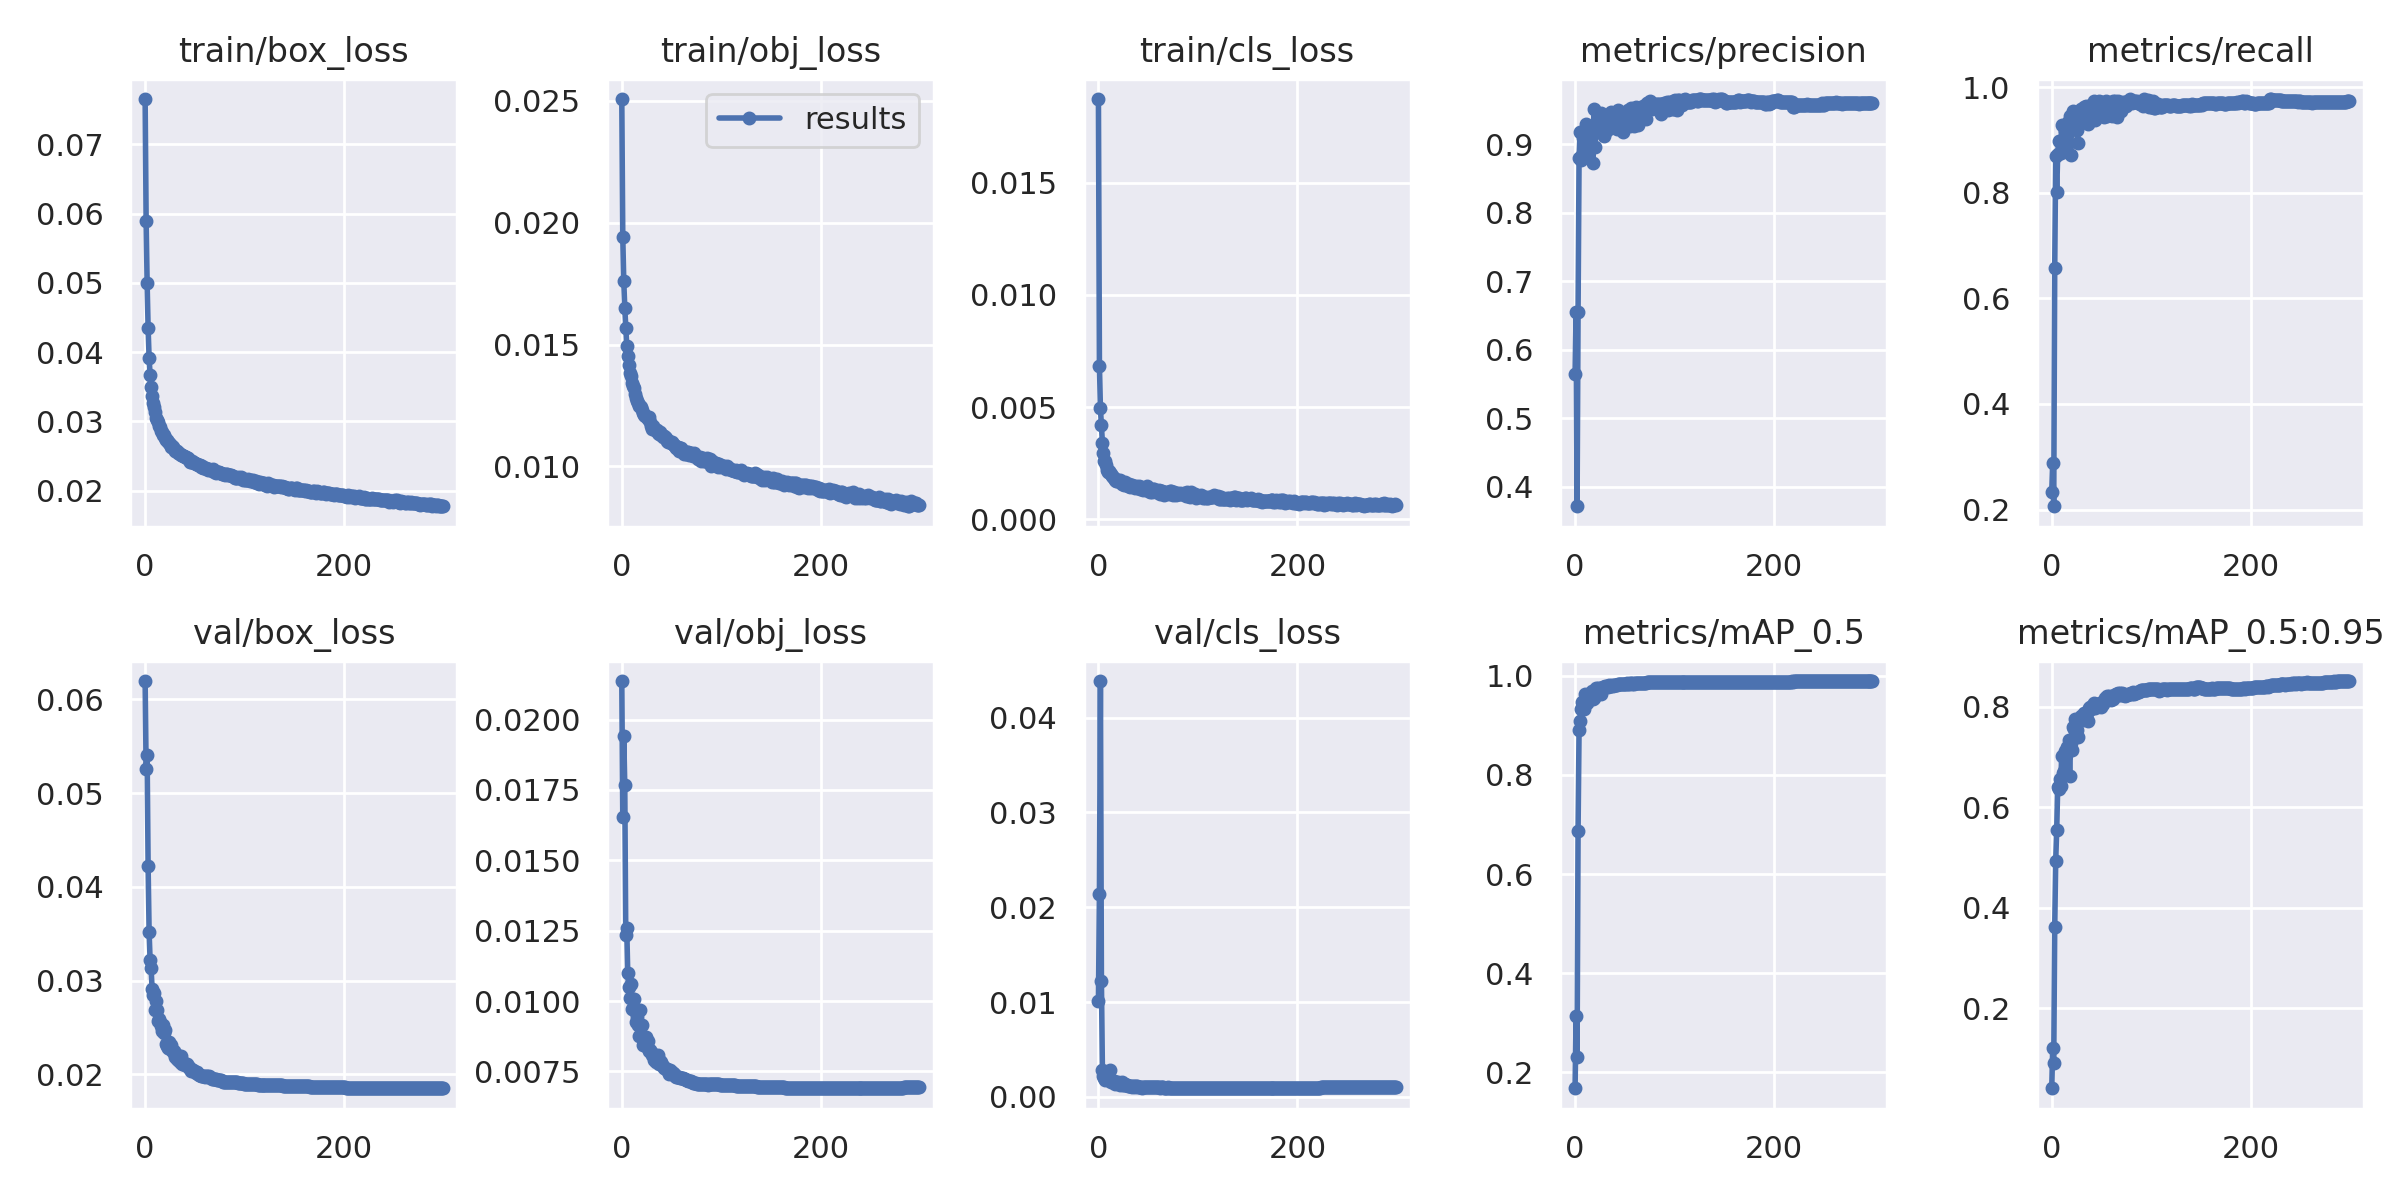

Data behind this chart, as committed beside it:
epoch, train/box_loss, train/obj_loss, train/cls_loss, metrics/precision, metrics/recall, metrics/mAP_0.5, metrics/mAP_0.5:0.95, val/box_loss, val/obj_loss, val/cls_loss, x/lr0, x/lr1, x/lr2
0, 0.07656, 0.02508, 0.01873, 0.5643, 0.2336, 0.1679, 0.04079, 0.06196, 0.02137, 0.01011, 0.003312, 0.003312, 0.07019
1, 0.05899, 0.01941, 0.006845, 0.6549, 0.2887, 0.3138, 0.1218, 0.05254, 0.01652, 0.0214, 0.006624, 0.006624, 0.04017
2, 0.04997, 0.0176, 0.004947, 0.3718, 0.2062, 0.2312, 0.09116, 0.05405, 0.01941, 0.04386, 0.009914, 0.009914, 0.01013
3, 0.04349, 0.01652, 0.004193, 0.6557, 0.657, 0.6875, 0.3613, 0.04218, 0.01766, 0.01221, 0.009902, 0.009902, 0.009902
4, 0.03912, 0.0157, 0.003415, 0.8797, 0.8688, 0.8917, 0.4941, 0.03516, 0.01234, 0.002806, 0.009902, 0.009902, 0.009902
5, 0.03667, 0.01494, 0.002942, 0.9176, 0.8018, 0.9081, 0.5551, 0.03214, 0.01258, 0.002205, 0.009869, 0.009869, 0.009869
6, 0.035, 0.01455, 0.002614, 0.8774, 0.8728, 0.9328, 0.64, 0.03129, 0.01099, 0.001968, 0.009837, 0.009837, 0.009837
7, 0.03373, 0.01417, 0.002607, 0.8842, 0.8982, 0.9473, 0.6365, 0.02912, 0.01051, 0.001812, 0.009804, 0.009804, 0.009804
8, 0.0327, 0.01385, 0.002425, 0.9094, 0.8974, 0.9446, 0.6571, 0.02842, 0.0101, 0.001829, 0.009771, 0.009771, 0.009771
9, 0.03204, 0.0137, 0.002214, 0.8933, 0.8752, 0.9334, 0.6424, 0.02868, 0.0106, 0.001923, 0.009739, 0.009739, 0.009739
10, 0.03135, 0.01343, 0.002127, 0.9066, 0.9288, 0.9634, 0.7021, 0.02687, 0.009707, 0.001801, 0.009706, 0.009706, 0.009706
11, 0.03052, 0.0133, 0.002143, 0.9297, 0.8887, 0.945, 0.6678, 0.02787, 0.01008, 0.001919, 0.009673, 0.009673, 0.009673
12, 0.03018, 0.01323, 0.00205, 0.9146, 0.8784, 0.9444, 0.6726, 0.0269, 0.01006, 0.002818, 0.009641, 0.009641, 0.009641
13, 0.02986, 0.01297, 0.002041, 0.881, 0.9174, 0.9505, 0.7113, 0.02573, 0.009643, 0.001566, 0.009608, 0.009608, 0.009608
14, 0.02939, 0.01279, 0.001937, 0.9171, 0.9143, 0.9617, 0.7032, 0.02587, 0.00926, 0.001633, 0.009575, 0.009575, 0.009575
15, 0.02919, 0.0127, 0.001878, 0.8974, 0.9106, 0.9603, 0.72, 0.02557, 0.009423, 0.001559, 0.009543, 0.009543, 0.009543
16, 0.02868, 0.01259, 0.001851, 0.9193, 0.9334, 0.9643, 0.712, 0.0251, 0.009151, 0.00167, 0.00951, 0.00951, 0.00951
17, 0.02842, 0.0125, 0.001767, 0.9245, 0.9341, 0.9699, 0.7344, 0.02462, 0.008773, 0.00136, 0.009477, 0.009477, 0.009477
18, 0.02807, 0.01247, 0.001734, 0.8726, 0.9459, 0.9539, 0.6625, 0.02521, 0.00969, 0.001606, 0.009445, 0.009445, 0.009445
19, 0.02809, 0.01242, 0.001733, 0.9515, 0.871, 0.9543, 0.7274, 0.02443, 0.008808, 0.001458, 0.009412, 0.009412, 0.009412
20, 0.02763, 0.01231, 0.001741, 0.8959, 0.9322, 0.9627, 0.7147, 0.02472, 0.009141, 0.00152, 0.009379, 0.009379, 0.009379
21, 0.02728, 0.01217, 0.001704, 0.9244, 0.9546, 0.9747, 0.7602, 0.02328, 0.00844, 0.001306, 0.009347, 0.009347, 0.009347
22, 0.02735, 0.01211, 0.001761, 0.9182, 0.9471, 0.9721, 0.7553, 0.02298, 0.008549, 0.001267, 0.009314, 0.009314, 0.009314
23, 0.027, 0.01206, 0.001687, 0.9381, 0.9217, 0.9755, 0.775, 0.02281, 0.00848, 0.001379, 0.009281, 0.009281, 0.009281
24, 0.02688, 0.01208, 0.001587, 0.9304, 0.9428, 0.9724, 0.7641, 0.02341, 0.00874, 0.001524, 0.009249, 0.009249, 0.009249
25, 0.02671, 0.01201, 0.001623, 0.9317, 0.9181, 0.9748, 0.7538, 0.02269, 0.00836, 0.001243, 0.009216, 0.009216, 0.009216
26, 0.02637, 0.01193, 0.001519, 0.9455, 0.8939, 0.9639, 0.739, 0.02315, 0.008579, 0.001231, 0.009183, 0.009183, 0.009183
27, 0.02646, 0.01202, 0.001682, 0.9284, 0.9342, 0.975, 0.7735, 0.0226, 0.008231, 0.001313, 0.009151, 0.009151, 0.009151
28, 0.02624, 0.01183, 0.001568, 0.9308, 0.9436, 0.9784, 0.7752, 0.02242, 0.008276, 0.001251, 0.009118, 0.009118, 0.009118
29, 0.02608, 0.01167, 0.001553, 0.9122, 0.9592, 0.9781, 0.7817, 0.02245, 0.008208, 0.001273, 0.009085, 0.009085, 0.009085
30, 0.02572, 0.01154, 0.001494, 0.9304, 0.9546, 0.9795, 0.7807, 0.02187, 0.008094, 0.001112, 0.009053, 0.009053, 0.009053
31, 0.02576, 0.01167, 0.001574, 0.9191, 0.9452, 0.9767, 0.7739, 0.02213, 0.00812, 0.001182, 0.00902, 0.00902, 0.00902
32, 0.02575, 0.01155, 0.001465, 0.9209, 0.9634, 0.9805, 0.7883, 0.02163, 0.007911, 0.001163, 0.008987, 0.008987, 0.008987
33, 0.02545, 0.01149, 0.001505, 0.9318, 0.9534, 0.9785, 0.7865, 0.0215, 0.007925, 0.001127, 0.008955, 0.008955, 0.008955
34, 0.02542, 0.0115, 0.001524, 0.9241, 0.9653, 0.981, 0.7809, 0.02161, 0.007837, 0.001051, 0.008922, 0.008922, 0.008922
35, 0.02536, 0.0115, 0.00148, 0.9232, 0.9566, 0.9793, 0.788, 0.02135, 0.007878, 0.001092, 0.008889, 0.008889, 0.008889
36, 0.0252, 0.01137, 0.00144, 0.9471, 0.9301, 0.9786, 0.7725, 0.02192, 0.008068, 0.00118, 0.008857, 0.008857, 0.008857
37, 0.02511, 0.01132, 0.001408, 0.9254, 0.9633, 0.9805, 0.7978, 0.02106, 0.007771, 0.001075, 0.008824, 0.008824, 0.008824
38, 0.02502, 0.01141, 0.001481, 0.9371, 0.9511, 0.9802, 0.7988, 0.02117, 0.007859, 0.001091, 0.008791, 0.008791, 0.008791
39, 0.02504, 0.01128, 0.001462, 0.9339, 0.9672, 0.9824, 0.7954, 0.02117, 0.007824, 0.001157, 0.008759, 0.008759, 0.008759
40, 0.02489, 0.01128, 0.001409, 0.9437, 0.9574, 0.9816, 0.7968, 0.02101, 0.007726, 0.001061, 0.008726, 0.008726, 0.008726
41, 0.02482, 0.01119, 0.001471, 0.9376, 0.9625, 0.9814, 0.8039, 0.02093, 0.007698, 0.001008, 0.008693, 0.008693, 0.008693
42, 0.02474, 0.01124, 0.001344, 0.9222, 0.9735, 0.9825, 0.8067, 0.02105, 0.007616, 0.00105, 0.008661, 0.008661, 0.008661
43, 0.02475, 0.0112, 0.001447, 0.9492, 0.9387, 0.9826, 0.7974, 0.02086, 0.007626, 0.001009, 0.008628, 0.008628, 0.008628
44, 0.02446, 0.01118, 0.001343, 0.9317, 0.9635, 0.9839, 0.8024, 0.02064, 0.0076, 0.0009789, 0.008595, 0.008595, 0.008595
45, 0.02419, 0.01102, 0.0013, 0.9462, 0.9429, 0.9839, 0.8048, 0.02063, 0.007604, 0.001035, 0.008563, 0.008563, 0.008563
46, 0.02421, 0.01099, 0.00135, 0.9347, 0.9638, 0.9842, 0.8054, 0.02033, 0.00752, 0.0009846, 0.00853, 0.00853, 0.00853
47, 0.02432, 0.01103, 0.001339, 0.9379, 0.9625, 0.9846, 0.8014, 0.02046, 0.007413, 0.001061, 0.008497, 0.008497, 0.008497
48, 0.02415, 0.01102, 0.001328, 0.9178, 0.9748, 0.9831, 0.8042, 0.02046, 0.007558, 0.001056, 0.008465, 0.008465, 0.008465
49, 0.02405, 0.01095, 0.001476, 0.9332, 0.9505, 0.9831, 0.8064, 0.02037, 0.007497, 0.001059, 0.008432, 0.008432, 0.008432
50, 0.02397, 0.011, 0.001312, 0.9376, 0.9721, 0.9844, 0.8005, 0.02019, 0.007487, 0.0009993, 0.008399, 0.008399, 0.008399
51, 0.02382, 0.0109, 0.001276, 0.9458, 0.9564, 0.9838, 0.81, 0.02013, 0.007429, 0.001025, 0.008367, 0.008367, 0.008367
52, 0.02386, 0.01087, 0.001234, 0.9418, 0.9453, 0.9848, 0.8049, 0.02018, 0.007401, 0.001011, 0.008334, 0.008334, 0.008334
53, 0.02367, 0.01089, 0.001293, 0.9502, 0.9436, 0.9845, 0.8125, 0.02005, 0.007393, 0.00104, 0.008301, 0.008301, 0.008301
54, 0.0237, 0.01083, 0.001245, 0.9361, 0.95, 0.9842, 0.817, 0.01995, 0.007357, 0.0009958, 0.008269, 0.008269, 0.008269
55, 0.02367, 0.01076, 0.001358, 0.9263, 0.9739, 0.9846, 0.8131, 0.01988, 0.007291, 0.001042, 0.008236, 0.008236, 0.008236
56, 0.02348, 0.01077, 0.001349, 0.9521, 0.9463, 0.9853, 0.8215, 0.01985, 0.007293, 0.001021, 0.008203, 0.008203, 0.008203
57, 0.02349, 0.01081, 0.001255, 0.9458, 0.9519, 0.9837, 0.815, 0.01978, 0.007289, 0.001001, 0.008171, 0.008171, 0.008171
58, 0.0233, 0.01063, 0.001222, 0.9459, 0.9514, 0.9852, 0.8216, 0.01976, 0.007294, 0.001033, 0.008138, 0.008138, 0.008138
59, 0.02331, 0.01074, 0.001203, 0.9266, 0.9705, 0.9843, 0.8156, 0.01982, 0.007286, 0.001015, 0.008105, 0.008105, 0.008105
... 240 more rows
